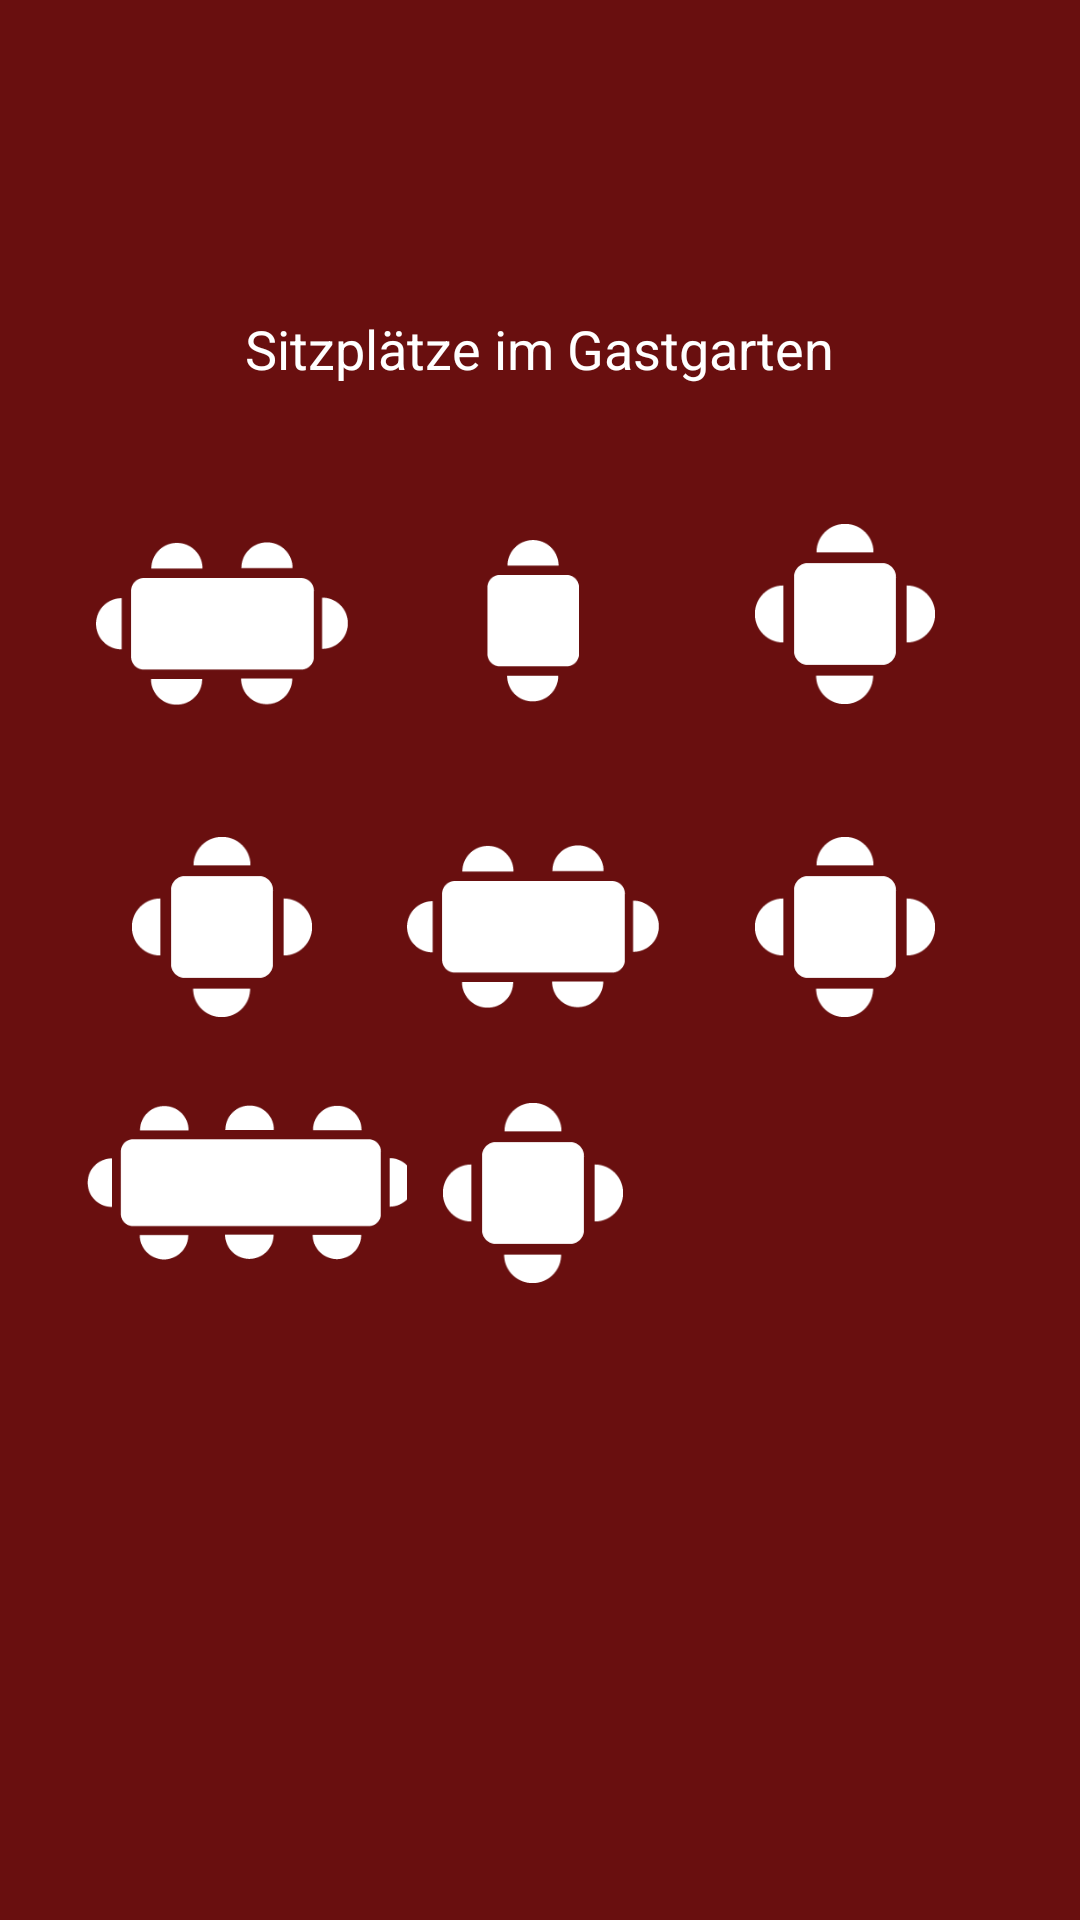

Produce the Android XML layout that renders to this screen, including the resource entries it uses.
<!-- AndroidManifest.xml: application theme AppTheme -->
<!-- res/layout/activity_tablesoutdoor.xml -->
<?xml version="1.0" encoding="utf-8"?>
<androidx.constraintlayout.widget.ConstraintLayout
    xmlns:android="http://schemas.android.com/apk/res/android"
    xmlns:app="http://schemas.android.com/apk/res-auto"
    xmlns:tools="http://schemas.android.com/tools"
    android:layout_width="match_parent"
    android:layout_height="match_parent"
    android:background="@color/background"
    tools:context=".MainActivity">


    <ImageButton

        android:id="@+id/table15"
        android:layout_width="84dp"
        android:layout_height="60dp"
        android:layout_weight="1"
        android:adjustViewBounds="true"
        android:background="@color/background"
        android:scaleType="centerInside"
        android:src="@drawable/table_white4"
        app:layout_constraintBottom_toBottomOf="parent"
        app:layout_constraintEnd_toEndOf="parent"
        app:layout_constraintHorizontal_bias="0.868"
        app:layout_constraintStart_toStartOf="parent"
        app:layout_constraintTop_toTopOf="parent"
        app:layout_constraintVertical_bias="0.301" />

    <ImageButton

        android:id="@+id/table18"
        android:layout_width="84dp"
        android:layout_height="60dp"
        android:layout_weight="1"
        android:background="@color/background"
        android:src="@drawable/table_white4"
        android:adjustViewBounds="true"
        android:scaleType="centerInside"
        app:layout_constraintBottom_toBottomOf="parent"
        app:layout_constraintEnd_toEndOf="parent"
        app:layout_constraintHorizontal_bias="0.868"
        app:layout_constraintStart_toStartOf="parent"
        app:layout_constraintTop_toTopOf="parent"
        app:layout_constraintVertical_bias="0.481" />

    <ImageButton

        android:id="@+id/table14"
        android:layout_width="68dp"
        android:layout_height="54dp"
        android:layout_weight="1"
        android:background="@color/background"
        android:src="@drawable/table_white2"
        android:adjustViewBounds="true"
        android:scaleType="centerInside"
        app:layout_constraintBottom_toBottomOf="parent"
        app:layout_constraintEnd_toEndOf="parent"
        app:layout_constraintHorizontal_bias="0.492"
        app:layout_constraintStart_toStartOf="parent"
        app:layout_constraintTop_toTopOf="parent"
        app:layout_constraintVertical_bias="0.307" />

    <ImageButton

        android:id="@+id/table16"
        android:layout_width="84dp"
        android:layout_height="60dp"
        android:layout_weight="1"
        android:background="@color/background"
        android:src="@drawable/table_white4"
        android:adjustViewBounds="true"
        android:scaleType="centerInside"
        app:layout_constraintBottom_toBottomOf="parent"
        app:layout_constraintEnd_toEndOf="parent"
        app:layout_constraintHorizontal_bias="0.116"
        app:layout_constraintStart_toStartOf="parent"
        app:layout_constraintTop_toTopOf="parent"
        app:layout_constraintVertical_bias="0.481" />

    <ImageButton

        android:id="@+id/table19"
        android:layout_width="109dp"
        android:layout_height="87dp"
        android:layout_weight="1"
        android:adjustViewBounds="true"
        android:background="@color/background"
        android:scaleType="centerInside"
        android:src="@drawable/table_white8"
        app:layout_constraintBottom_toBottomOf="parent"
        app:layout_constraintEnd_toEndOf="parent"
        app:layout_constraintHorizontal_bias="0.116"
        app:layout_constraintStart_toStartOf="parent"
        app:layout_constraintTop_toTopOf="parent"
        app:layout_constraintVertical_bias="0.634" />

    <ImageButton

        android:id="@+id/table20"
        android:layout_width="84dp"
        android:layout_height="60dp"
        android:layout_weight="1"
        android:adjustViewBounds="true"
        android:background="@color/background"
        android:scaleType="centerInside"
        android:src="@drawable/table_white4"
        app:layout_constraintBottom_toBottomOf="parent"
        app:layout_constraintEnd_toEndOf="parent"
        app:layout_constraintHorizontal_bias="0.492"
        app:layout_constraintStart_toStartOf="parent"
        app:layout_constraintTop_toTopOf="parent"
        app:layout_constraintVertical_bias="0.634" />

    <ImageButton

        android:id="@+id/table17"
        android:layout_width="84dp"
        android:layout_height="60dp"
        android:layout_weight="1"
        android:background="@color/background"
        android:src="@drawable/table_white6"
        android:adjustViewBounds="true"
        android:scaleType="centerInside"
        app:layout_constraintBottom_toBottomOf="parent"
        app:layout_constraintEnd_toEndOf="parent"
        app:layout_constraintHorizontal_bias="0.492"
        app:layout_constraintStart_toStartOf="parent"
        app:layout_constraintTop_toTopOf="parent"
        app:layout_constraintVertical_bias="0.481" />

    <ImageButton

        android:id="@+id/table13"
        android:layout_width="84dp"
        android:layout_height="60dp"
        android:layout_weight="1"
        android:background="@color/background"
        android:src="@drawable/table_white6"
        android:adjustViewBounds="true"
        android:scaleType="centerInside"
        app:layout_constraintBottom_toBottomOf="parent"
        app:layout_constraintEnd_toEndOf="parent"
        app:layout_constraintHorizontal_bias="0.116"
        app:layout_constraintStart_toStartOf="parent"
        app:layout_constraintTop_toTopOf="parent"
        app:layout_constraintVertical_bias="0.307" />

    <TextView
        android:id="@+id/textView"
        android:layout_width="wrap_content"
        android:layout_height="wrap_content"
        android:text="Sitzplätze im Gastgarten"
        android:textColor="@color/white"
        android:textSize="18sp"
        app:layout_constraintBottom_toBottomOf="parent"
        app:layout_constraintEnd_toEndOf="parent"
        app:layout_constraintStart_toStartOf="parent"
        app:layout_constraintTop_toTopOf="parent"
        app:layout_constraintHorizontal_bias="0.498"
        app:layout_constraintVertical_bias="0.169" />


</androidx.constraintlayout.widget.ConstraintLayout>
<!-- resources referenced by this layout -->
<resources>
  <color name="background">#690F0F</color>
  <color name="white">#FFFFFF</color>
  <!-- drawable table_white2: png bitmap (drawable, 1487 bytes) -->
  <!-- drawable table_white4: png bitmap (drawable, 2160 bytes) -->
  <!-- drawable table_white6: png bitmap (drawable, 2858 bytes) -->
  <!-- drawable table_white8: png bitmap (drawable, 3503 bytes) -->
  <style name="AppTheme" parent="Theme.AppCompat.Light.NoActionBar">
  
      
          <item name="colorPrimary">#E8E8E8</item>
          <item name="colorPrimaryDark">#7C7C7C</item>
          <item name="colorAccent">#F44336</item>
  
  
      </style>
</resources>
